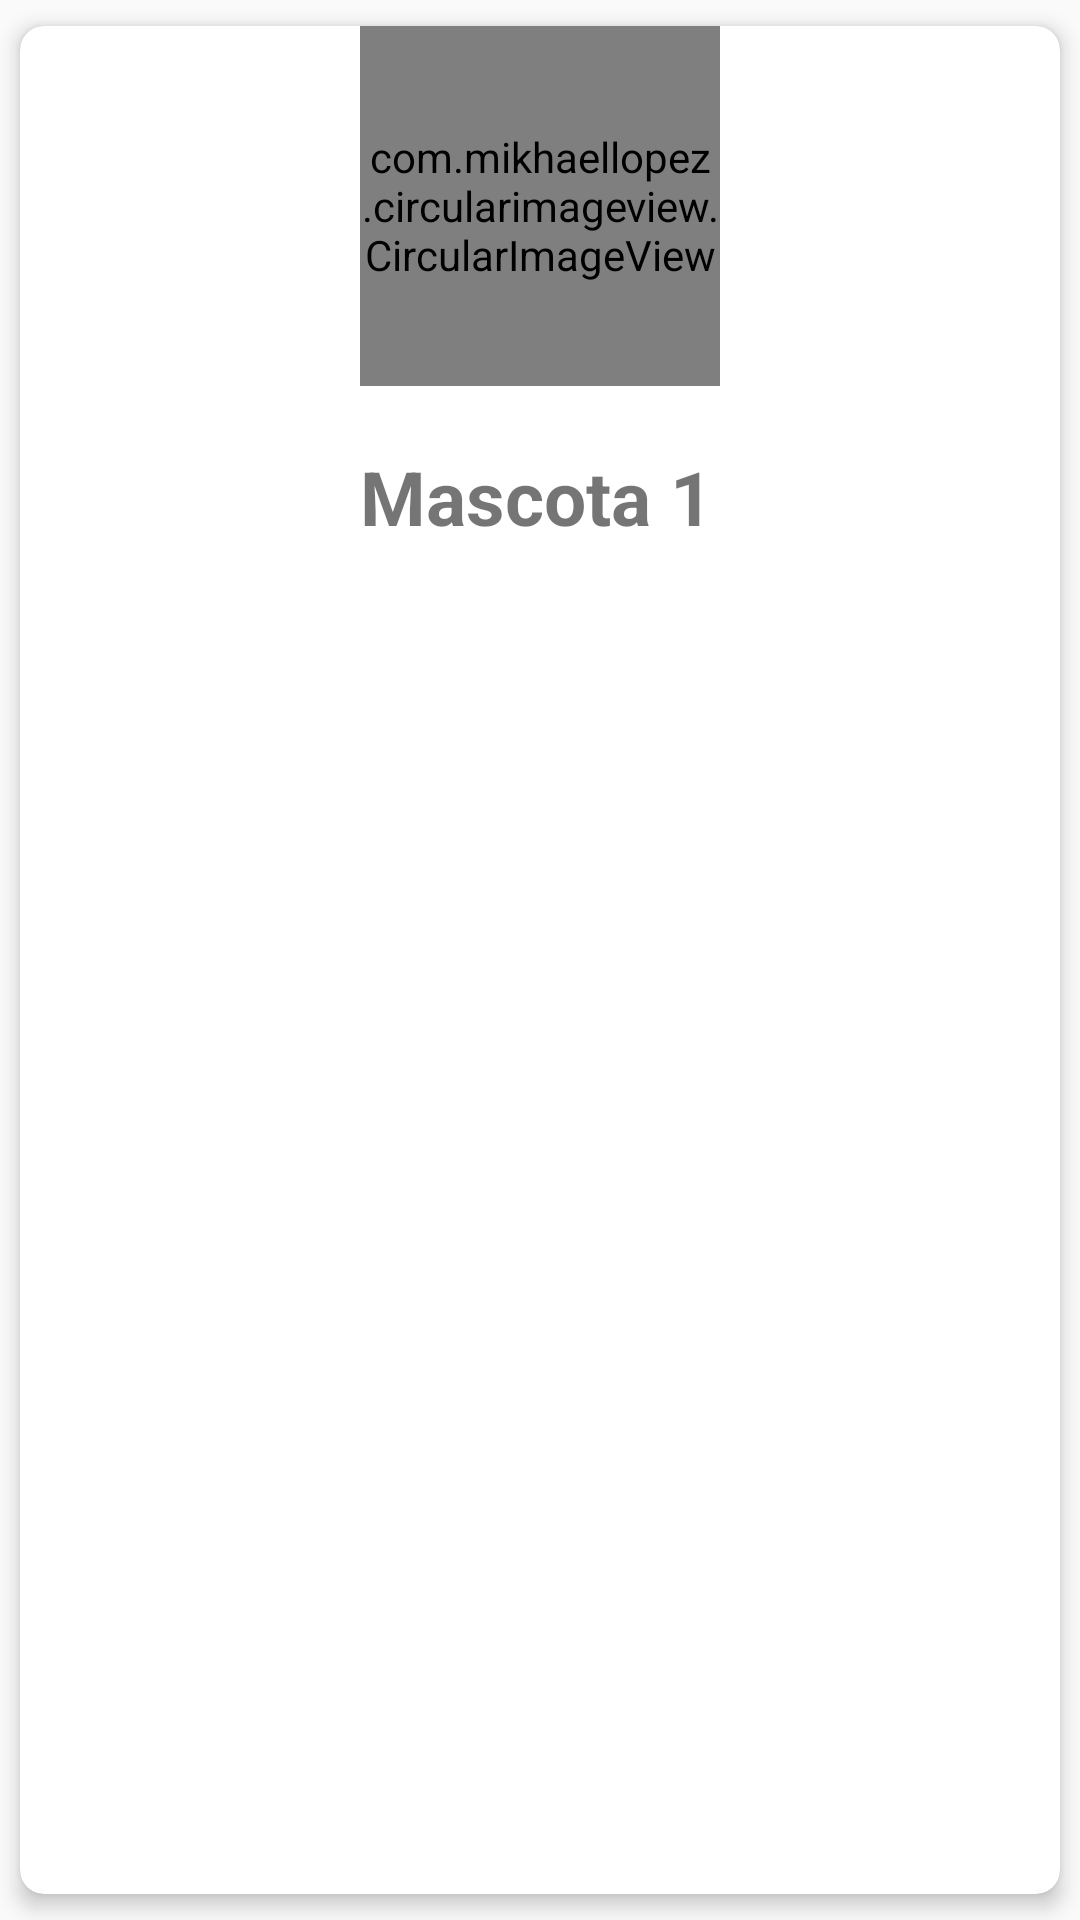

The Android layout XML behind this screen, and the referenced resources:
<!-- AndroidManifest.xml: application theme AppTheme -->
<!-- res/layout/mascota_layout2.xml -->
<?xml version="1.0" encoding="utf-8"?>
<android.support.v7.widget.CardView xmlns:android="http://schemas.android.com/apk/res/android"
xmlns:card_view="http://schemas.android.com/apk/res-auto"
android:layout_width="match_parent"
android:layout_height="200dp"
android:id="@+id/CardModel2"
card_view:cardCornerRadius="8dp"
card_view:cardElevation="4dp"
card_view:cardUseCompatPadding="true">

    <RelativeLayout
        android:layout_width="match_parent"
        android:layout_height="wrap_content"
        android:gravity="center"
        >

        <com.mikhaellopez.circularimageview.CircularImageView
            android:id="@+id/mascotaPicture2"
            android:layout_width="120dp"
            android:layout_height="120dp"
            android:src="@drawable/mascota1"/>

        <TextView
            android:layout_below="@+id/mascotaPicture2"
            android:id="@+id/nombreText2"
            android:layout_width="wrap_content"
            android:layout_height="wrap_content"
            android:text="Mascota 1"
            android:textSize="25sp"
            android:layout_marginTop="20dp"
            android:textStyle="bold" />
    </RelativeLayout>

</android.support.v7.widget.CardView>
<!-- resources referenced by this layout -->
<resources>
  <style name="AppTheme" parent="Theme.AppCompat.Light.DarkActionBar">
          
          <item name="colorPrimary">@color/colorPrimary</item>
          <item name="colorPrimaryDark">@color/colorPrimaryDark</item>
          <item name="colorAccent">@color/colorAccent</item>
          <item name="windowActionBar">false</item>
          <item name="windowNoTitle">true</item>
      </style>
  <!-- not gathered from this repository: default colours our renderer supplied (Android Studio template values) -->
  <color name="colorPrimary">#FF6200EE</color>
  <color name="colorPrimaryDark">#FF3700B3</color>
  <color name="colorAccent">#FF03DAC5</color>
</resources>
